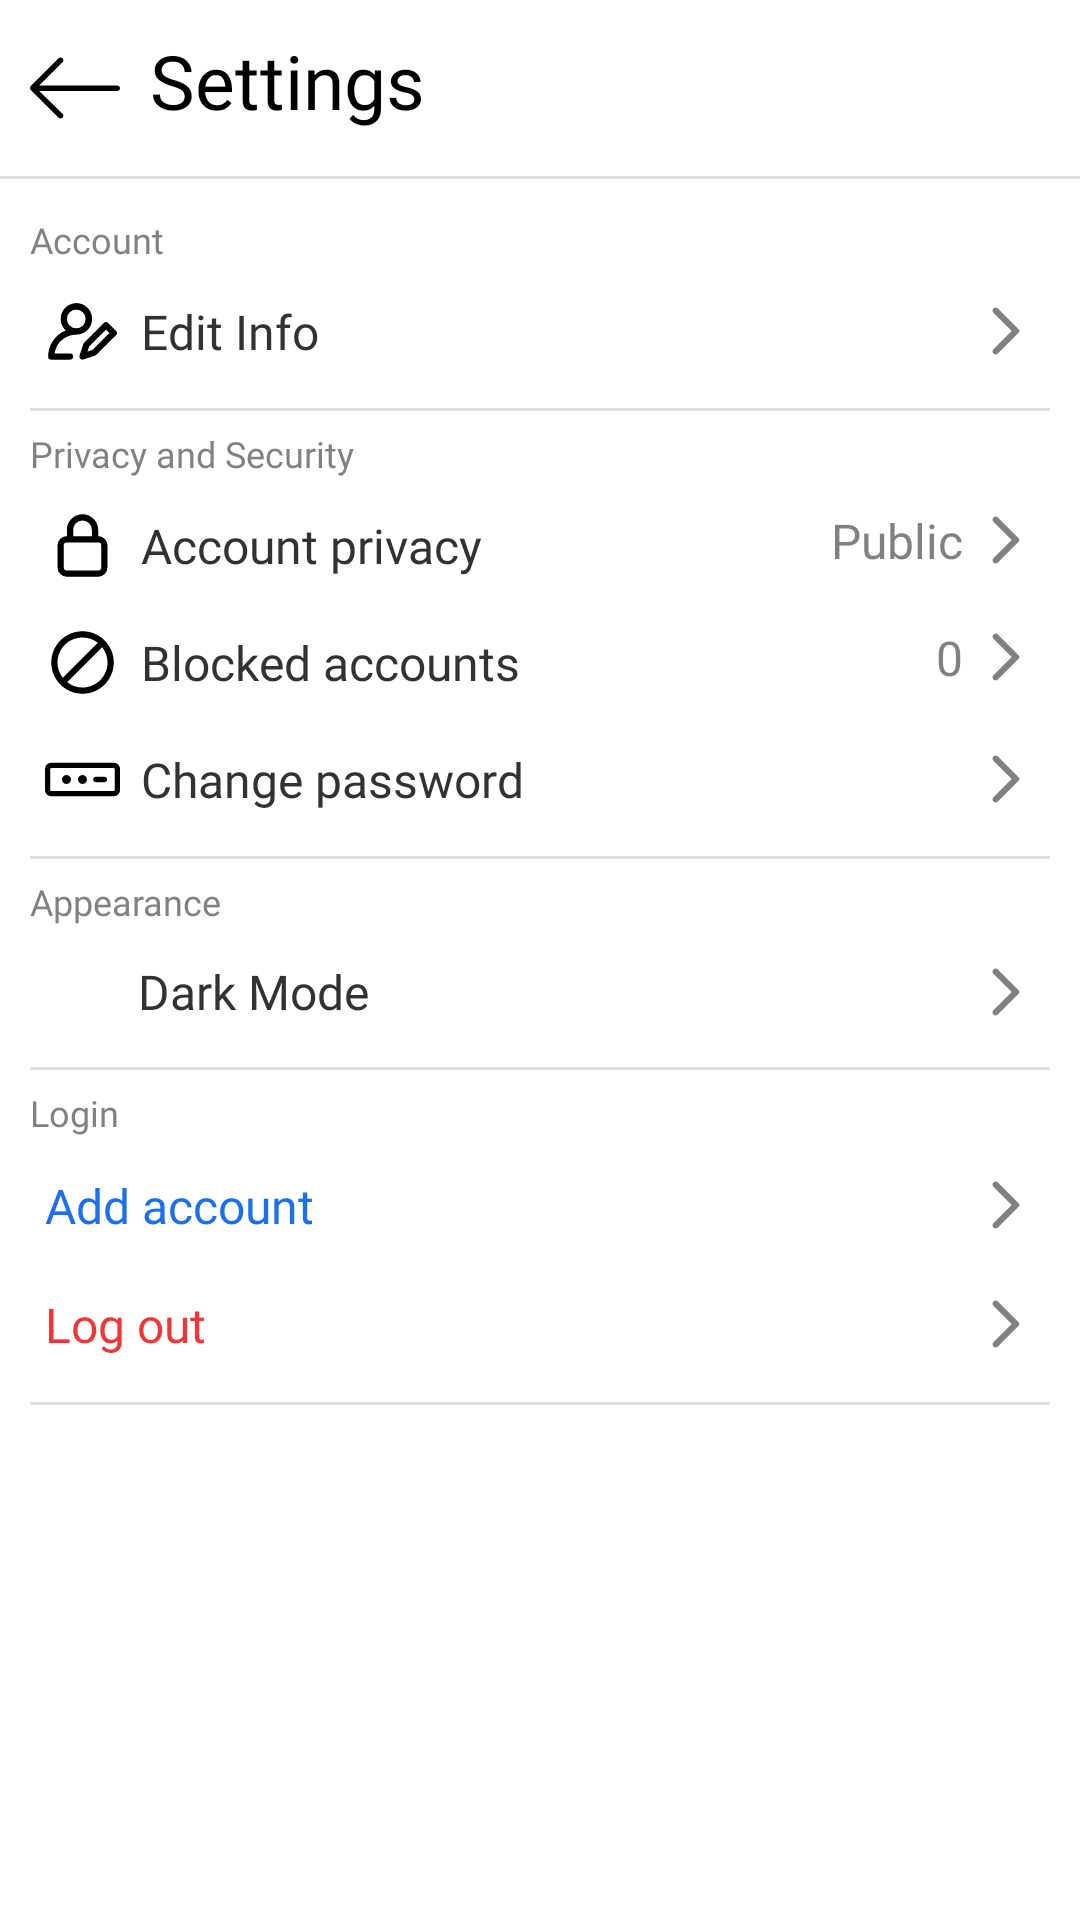

Produce the Android XML layout that renders to this screen, including the resource entries it uses.
<!-- AndroidManifest.xml: application theme Theme.Kitter -->
<!-- res/layout/activity_settings.xml -->
<?xml version="1.0" encoding="utf-8"?>
<LinearLayout xmlns:android="http://schemas.android.com/apk/res/android"
    xmlns:app="http://schemas.android.com/apk/res-auto"
    xmlns:tools="http://schemas.android.com/tools"
    android:layout_width="match_parent"
    android:layout_height="match_parent"
    android:orientation="vertical"
    tools:context=".activities.SettingsActivity">

    <RelativeLayout
        android:id="@+id/header"
        android:layout_width="match_parent"
        android:layout_height="wrap_content"
        android:padding="10dp">

        <ImageView
            android:id="@+id/btn_close"
            android:layout_width="@dimen/icon_size_big"
            android:layout_height="@dimen/icon_size_big"
            android:layout_centerVertical="true"
            android:src="@drawable/ic_back"
            app:tint="@color/inverted" />

        <TextView
            style="@style/Header.Title"
            android:layout_toEndOf="@id/btn_close"
            android:text="Settings" />
    </RelativeLayout>

    <com.google.android.material.divider.MaterialDivider
        android:layout_width="match_parent"
        android:layout_height="wrap_content"
        android:layout_marginBottom="7dp" />

    <ScrollView
        android:layout_width="match_parent"
        android:layout_height="match_parent">

        <LinearLayout
            android:id="@+id/settings_list"
            android:layout_width="match_parent"
            android:layout_height="wrap_content"
            android:orientation="vertical"
            android:paddingHorizontal="10dp"
            android:paddingVertical="5dp">

            <TextView
                style="@style/Settings.Header"
                android:text="Account" />

            <TextView
                android:id="@+id/setting_edit_info"
                style="@style/Settings.Option.Iconed"
                android:text="Edit Info"
                app:drawableStartCompat="@drawable/ic_edit_profile" />

            <com.google.android.material.divider.MaterialDivider style="@style/Settings.Divider" />

            <TextView
                style="@style/Settings.Header"
                android:text="Privacy and Security" />

            <RelativeLayout
                android:id="@+id/setting_account_privacy"
                android:layout_width="match_parent"
                android:layout_height="wrap_content">

                <TextView
                    style="@style/Settings.Option.Iconed"
                    android:layout_width="wrap_content"
                    android:text="Account privacy"
                    app:drawableEndCompat="@android:color/transparent"
                    app:drawableStartCompat="@drawable/ic_lock" />

                <TextView
                    android:id="@+id/txt_account_privacy"
                    style="@style/Settings.Option.Value"
                    android:text="Public"
                    app:drawableEndCompat="@drawable/ic_next" />

            </RelativeLayout>

            <RelativeLayout
                android:id="@+id/setting_block_accounts"
                android:layout_width="match_parent"
                android:layout_height="wrap_content">

                <TextView
                    style="@style/Settings.Option.Iconed"
                    android:layout_width="wrap_content"
                    android:text="Blocked accounts"
                    app:drawableEndCompat="@android:color/transparent"
                    app:drawableStartCompat="@drawable/ic_block" />


                <TextView
                    android:id="@+id/txt_blocked_count"
                    style="@style/Settings.Option.Value"
                    android:text="0"
                    app:drawableEndCompat="@drawable/ic_next" />

            </RelativeLayout>

            <TextView
                android:id="@+id/setting_change_password"
                style="@style/Settings.Option.Iconed"
                android:text="Change password"
                app:drawableStartCompat="@drawable/ic_password" />

            <com.google.android.material.divider.MaterialDivider style="@style/Settings.Divider" />

            <TextView
                style="@style/Settings.Header"
                android:text="Appearance" />

            <TextView
                android:id="@+id/setting_theme"
                style="@style/Settings.Option.Iconed"
                android:text="Dark Mode"
                app:drawableStartCompat="@drawable/ic_dark" />

            <com.google.android.material.divider.MaterialDivider style="@style/Settings.Divider" />

            <TextView
                style="@style/Settings.Header"
                android:text="Login" />

            <TextView
                android:id="@+id/setting_add_account"
                style="@style/Settings.Option.NonIconed"
                android:text="Add account"
                android:textColor="@color/text_light_blue" />

            <TextView
                android:id="@+id/setting_logout"
                style="@style/Settings.Option.NonIconed"
                android:text="Log out"
                android:textColor="@color/text_warning" />

            <com.google.android.material.divider.MaterialDivider style="@style/Settings.Divider" />
        </LinearLayout>
    </ScrollView>
</LinearLayout>
<!-- resources referenced by this layout -->
<resources>
  <color name="inverted">@color/black</color>
  <color name="text_light_blue">#1D6FEC</color>
  <color name="text_warning">#EF3737</color>
  <dimen name="icon_size_big">30dp</dimen>
  <!-- drawable ic_lock (drawable) -->
  <vector xmlns:android="http://schemas.android.com/apk/res/android"
      android:width="@dimen/setting_icon_size"
      android:height="@dimen/setting_icon_size"
      android:tint="@color/inverted"
      android:viewportWidth="24"
      android:viewportHeight="24">
      <path
          android:fillColor="@android:color/white"
          android:pathData="M17 9V7A5 5 0 0 0 7 7v2a3 3 0 0 0-3 3v7a3 3 0 0 0 3 3h10a3 3 0 0 0 3-3v-7a3 3 0 0 0-3-3ZM9 7a3 3 0 0 1 6 0v2H9Zm9 12a1 1 0 0 1-1 1H7a1 1 0 0 1-1-1v-7a1 1 0 0 1 1-1h10a1 1 0 0 1 1 1Z" />
  </vector>
  <style name="Header.Title" parent="Widget.AppCompat.TextView">
          <item name="android:layout_width">wrap_content</item>
          <item name="android:layout_height">wrap_content</item>
          <item name="android:layout_marginStart">10dp</item>
          <item name="android:paddingBottom">5dp</item>
          <item name="android:textSize">25sp</item>
          <item name="android:textColor">@color/text_very_strong</item>
          <item name="android:fontFamily">@font/varela_round</item>
      </style>
  <style name="Settings.Divider" parent="Widget.MaterialComponents.MaterialDivider">
          <item name="android:layout_width">match_parent</item>
          <item name="android:layout_height">wrap_content</item>
          <item name="android:layout_marginTop">6dp</item>
          <item name="android:layout_marginBottom">6dp</item>
      </style>
  <style name="Settings.Header" parent="Widget.AppCompat.TextView">
          <item name="android:layout_width">wrap_content</item>
          <item name="android:layout_height">wrap_content</item>
          <item name="android:layout_marginBottom">3dp</item>
          <item name="android:textColor">@color/text_very_light</item>
          <item name="android:textSize">@dimen/text_little_small</item>
          <item name="android:fontFamily">@font/varela_round</item>
      </style>
  <style name="Settings.Option.Iconed" parent="Settings.Option">
          <item name="android:drawablePadding">7dp</item>
          <item name="fontFamily">@font/lato</item>
          <item name="android:textColor">@color/text_strong</item>
      </style>
  <style name="Settings.Option.NonIconed" parent="Settings.Option">
          <item name="android:paddingTop">7dp</item>
          <item name="android:paddingBottom">7dp</item>
          <item name="fontFamily">@font/lato</item>
      </style>
  <style name="Settings.Option.Value" parent="Settings.Option.Iconed">
          <item name="android:drawablePadding">4dp</item>
          <item name="android:layout_width">wrap_content</item>
          <item name="android:layout_alignParentEnd">true</item>
          <item name="android:textColor">@color/text_very_light</item>
      </style>
  <style name="Theme.Kitter" parent="Theme.MaterialComponents.DayNight.NoActionBar">
          
          <item name="colorPrimary">#7F1EC5</item>
          <item name="colorPrimaryVariant">@color/white</item>
          <item name="colorOnPrimary">@color/black</item>
          
          <item name="colorSecondary">@color/teal_200</item>
          <item name="colorSecondaryVariant">@color/teal_700</item>
          <item name="colorOnSecondary">@color/black</item>
          
          <item name="android:statusBarColor">?attr/colorPrimaryVariant</item>
          
      </style>
  <color name="black">#FF000000</color>
  <dimen name="setting_icon_size">25dp</dimen>
  <color name="white">#FFFFFFFF</color>
  <dimen name="icon_size_small">20dp</dimen>
  <color name="text_very_light">#B24A4A4A</color>
  <color name="text_very_strong">@color/inverted</color>
  <dimen name="text_little_small">12sp</dimen>
  <color name="text_strong">#323232</color>
  <color name="teal_200">#FF03DAC5</color>
  <color name="teal_700">#FF018786</color>
  <dimen name="text_little_big">16sp</dimen>
</resources>
